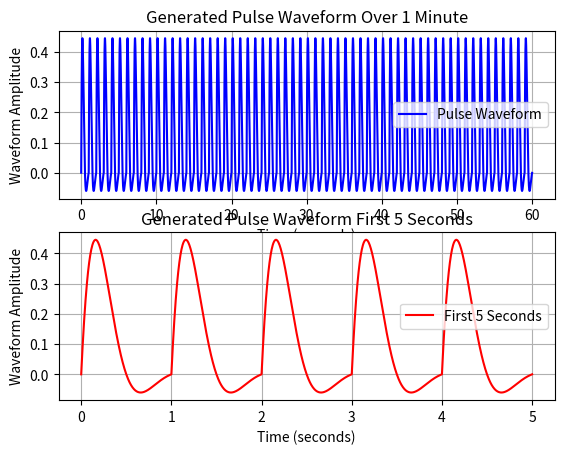

Write the Python code that produced this figure.
#!/usr/bin/env python3
# -*- coding: utf-8 -*-
"""
Created on Sun Feb  4 09:07:29 2024

@author: saifnoreldeen
"""

import numpy as np
import matplotlib.pyplot as plt

def generate_pulse_waveform(duration=60, sample_rate=250):
    """
    Generate a pulse waveform similar to the Arduino sketch.
    
    :param duration: Duration of the signal in seconds.
    :param sample_rate: Sampling rate in Hz.
    :return: Tuple (times, waveform) where 'times' is a numpy array of time stamps,
             and 'waveform' is the generated pulse waveform.
    """
    t = np.linspace(0, duration, num=duration*sample_rate, endpoint=False)
    pulse_frequency = 1.0  # Pulse frequency in Hz
    waveform = np.sin(2 * np.pi * pulse_frequency * t) * np.exp(-np.mod(t, 1/pulse_frequency) * 4)
    return t, waveform

def plot_waveform(t, waveform):
    """
    Plot the generated pulse waveform and its first 5 seconds.
    
    :param t: Time stamps for the waveform.
    :param waveform: The generated pulse waveform.
    """
    # Create a subplot with 1 row and 2 columns
    fig, axs = plt.subplots(2, 1)
    
    # Plot the entire waveform on the first subplot
    axs[0].plot(t, waveform, label='Pulse Waveform', color='blue')
    axs[0].set_title('Generated Pulse Waveform Over 1 Minute')
    axs[0].set_xlabel('Time (seconds)')
    axs[0].set_ylabel('Waveform Amplitude')
    axs[0].grid(True)
    axs[0].legend()
    
    # Find the index where t=5 seconds to plot the first 5 seconds on the second subplot
    idx_5_sec = np.where(t <= 5)[0][-1]
    axs[1].plot(t[:idx_5_sec+1], waveform[:idx_5_sec+1], label='First 5 Seconds', color='red')
    axs[1].set_title('Generated Pulse Waveform First 5 Seconds')
    axs[1].set_xlabel('Time (seconds)')
    axs[1].set_ylabel('Waveform Amplitude')
    axs[1].grid(True)
    axs[1].legend()
    
    # Show the plot
    plt.show()

if __name__ == "__main__":
    t, waveform = generate_pulse_waveform(duration=60, sample_rate=250)
    plot_waveform(t, waveform)
